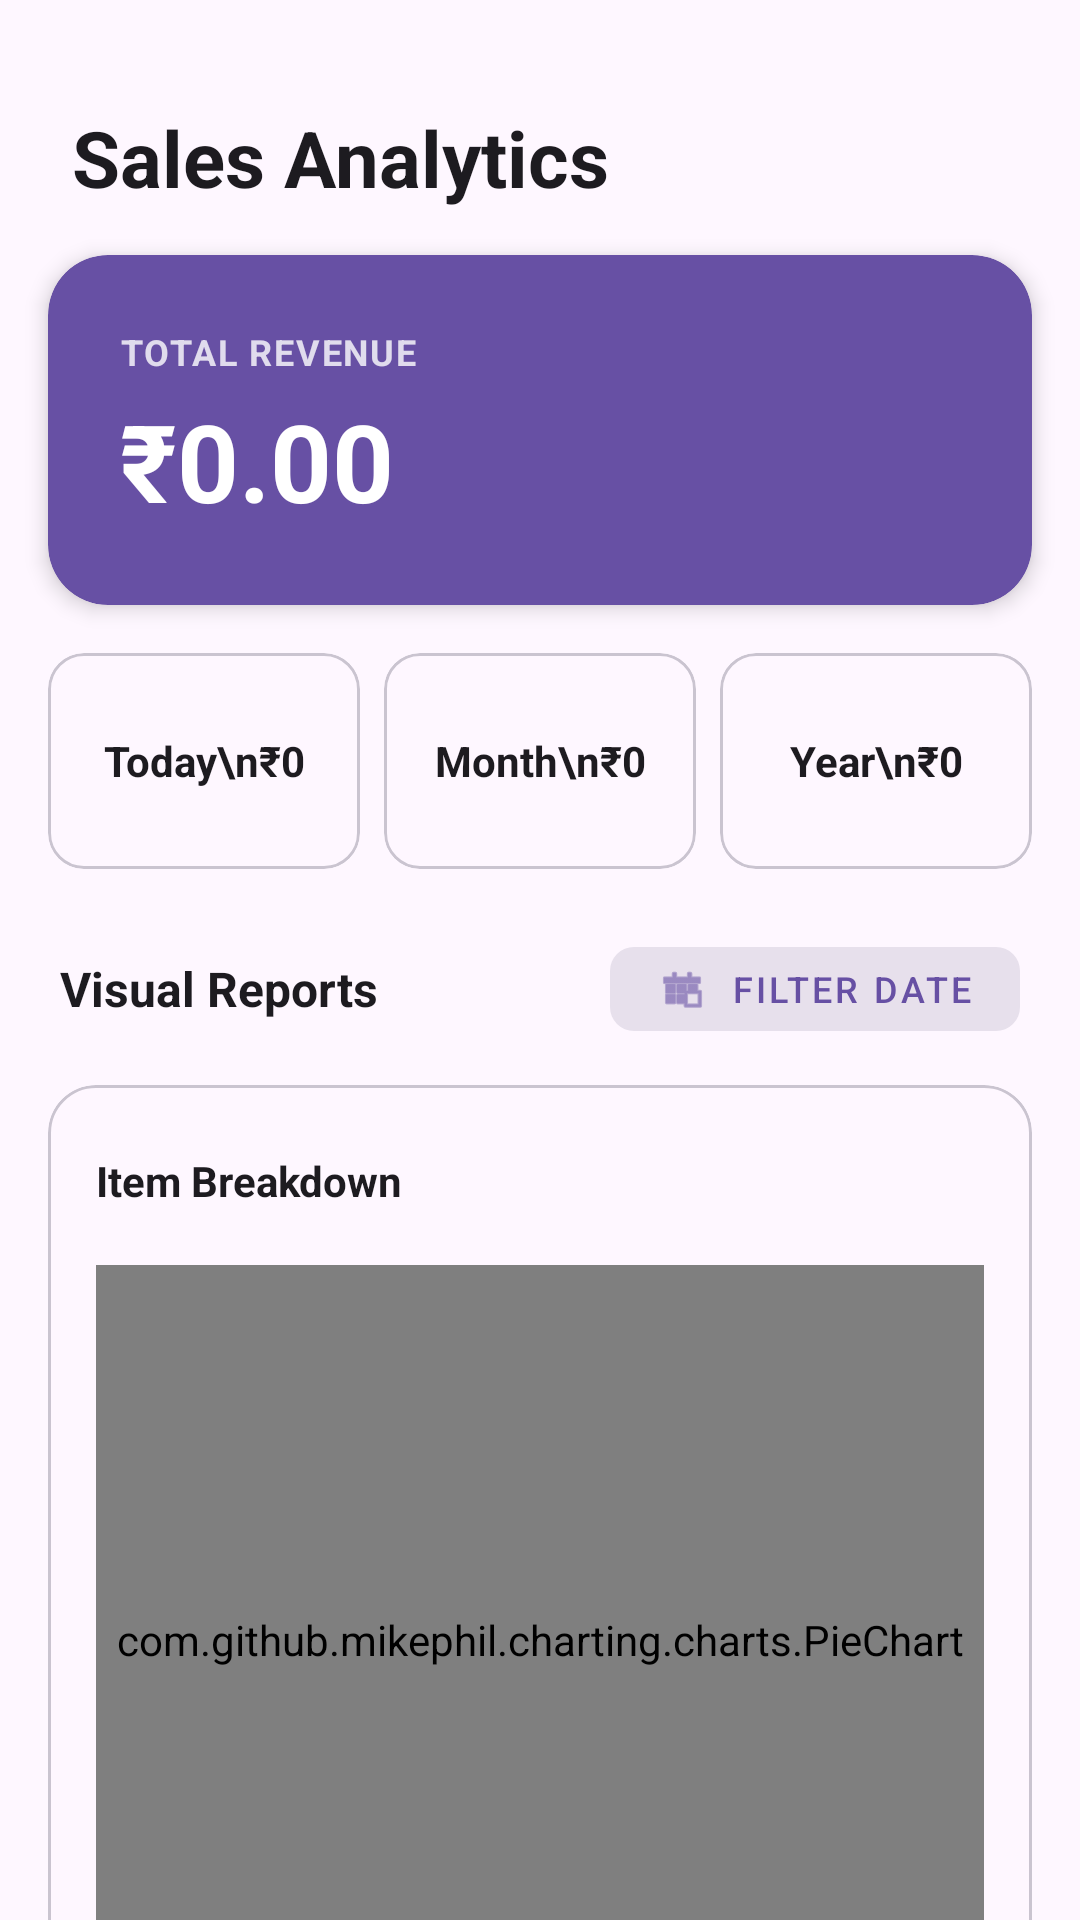

Reconstruct the res/layout file that produces this screen, plus the resources it refers to.
<!-- AndroidManifest.xml: application theme Theme.Sweet -->
<!-- res/layout/fragment_analytics.xml -->
<?xml version="1.0" encoding="utf-8"?>
<androidx.core.widget.NestedScrollView
    xmlns:android="http://schemas.android.com/apk/res/android"
    xmlns:app="http://schemas.android.com/apk/res-auto"
    android:layout_width="match_parent"
    android:layout_height="match_parent"
    android:fillViewport="true"
    android:background="?android:attr/colorBackground">

    <LinearLayout
        android:layout_width="match_parent"
        android:layout_height="wrap_content"
        android:orientation="vertical"
        android:paddingBottom="32dp">

        <LinearLayout
            android:layout_width="match_parent"
            android:layout_height="wrap_content"
            android:orientation="horizontal"
            android:paddingHorizontal="24dp"
            android:paddingTop="32dp"
            android:paddingBottom="16dp"
            android:gravity="center_vertical">


            <TextView
                android:layout_width="wrap_content"
                android:layout_height="wrap_content"
                android:text="Sales Analytics"
                android:textSize="26sp"
                android:textStyle="bold"
                android:textColor="?android:attr/textColorPrimary"
                android:layout_marginTop="2dp"/>
        </LinearLayout>

        <com.google.android.material.card.MaterialCardView
            android:layout_width="match_parent"
            android:layout_height="wrap_content"
            android:layout_marginHorizontal="16dp"
            android:layout_marginBottom="12dp"
            app:cardCornerRadius="20dp"
            app:cardElevation="4dp"
            app:strokeWidth="0dp"
            app:cardBackgroundColor="?attr/colorPrimary">

            <LinearLayout
                android:layout_width="match_parent"
                android:layout_height="wrap_content"
                android:orientation="vertical"
                android:padding="24dp">

                <TextView
                    android:layout_width="wrap_content"
                    android:layout_height="wrap_content"
                    android:text="TOTAL REVENUE"
                    android:textSize="12sp"
                    android:textStyle="bold"
                    android:letterSpacing="0.05"
                    android:textColor="?attr/colorOnPrimary"
                    android:alpha="0.8"/>

                <TextView
                    android:id="@+id/tvTotal"
                    android:layout_width="wrap_content"
                    android:layout_height="wrap_content"
                    android:text="₹0.00"
                    android:textSize="36sp"
                    android:textStyle="bold"
                    android:textColor="?attr/colorOnPrimary"
                    android:layout_marginTop="4dp"/>
            </LinearLayout>
        </com.google.android.material.card.MaterialCardView>

        <LinearLayout
            android:layout_width="match_parent"
            android:layout_height="wrap_content"
            android:orientation="horizontal"
            android:paddingHorizontal="12dp"
            android:layout_marginBottom="16dp"
            android:baselineAligned="false">

            <com.google.android.material.card.MaterialCardView
                android:layout_width="0dp"
                android:layout_weight="1"
                android:layout_height="wrap_content"
                android:layout_margin="4dp"
                app:cardCornerRadius="12dp"
                app:cardElevation="0dp"
                app:strokeWidth="1dp"
                app:strokeColor="?attr/colorOutlineVariant"
                app:cardBackgroundColor="?attr/colorSurface">

                <TextView
                    android:id="@+id/tvTodayCard"
                    android:layout_width="match_parent"
                    android:layout_height="72dp"
                    android:gravity="center"
                    android:text="Today\n₹0"
                    android:textSize="14sp"
                    android:textStyle="bold"
                    android:textColor="?android:attr/textColorPrimary"/>
            </com.google.android.material.card.MaterialCardView>

            <com.google.android.material.card.MaterialCardView
                android:layout_width="0dp"
                android:layout_weight="1"
                android:layout_height="wrap_content"
                android:layout_margin="4dp"
                app:cardCornerRadius="12dp"
                app:cardElevation="0dp"
                app:strokeWidth="1dp"
                app:strokeColor="?attr/colorOutlineVariant"
                app:cardBackgroundColor="?attr/colorSurface">

                <TextView
                    android:id="@+id/tvMonthCard"
                    android:layout_width="match_parent"
                    android:layout_height="72dp"
                    android:gravity="center"
                    android:text="Month\n₹0"
                    android:textSize="14sp"
                    android:textStyle="bold"
                    android:textColor="?android:attr/textColorPrimary"/>
            </com.google.android.material.card.MaterialCardView>

            <com.google.android.material.card.MaterialCardView
                android:layout_width="0dp"
                android:layout_weight="1"
                android:layout_height="wrap_content"
                android:layout_margin="4dp"
                app:cardCornerRadius="12dp"
                app:cardElevation="0dp"
                app:strokeWidth="1dp"
                app:strokeColor="?attr/colorOutlineVariant"
                app:cardBackgroundColor="?attr/colorSurface">

                <TextView
                    android:id="@+id/tvYearCard"
                    android:layout_width="match_parent"
                    android:layout_height="72dp"
                    android:gravity="center"
                    android:text="Year\n₹0"
                    android:textSize="14sp"
                    android:textStyle="bold"
                    android:textColor="?android:attr/textColorPrimary"/>
            </com.google.android.material.card.MaterialCardView>
        </LinearLayout>

        <LinearLayout
            android:layout_width="match_parent"
            android:layout_height="wrap_content"
            android:orientation="horizontal"
            android:paddingHorizontal="20dp"
            android:gravity="center_vertical"
            android:layout_marginBottom="12dp">

            <TextView
                android:layout_width="0dp"
                android:layout_weight="1"
                android:layout_height="wrap_content"
                android:text="Visual Reports"
                android:textSize="16sp"
                android:textStyle="bold"
                android:textColor="?android:attr/textColorPrimary"/>

            <com.google.android.material.button.MaterialButton
                android:id="@+id/btnFilter"
                style="@style/Widget.MaterialComponents.Button.UnelevatedButton"
                android:layout_width="wrap_content"
                android:layout_height="40dp"
                android:text="Filter Date"
                android:textSize="12sp"
                app:icon="@android:drawable/ic_menu_today"
                app:iconSize="16dp"
                app:iconTint="?attr/colorPrimary"
                android:textColor="?attr/colorPrimary"
                app:cornerRadius="8dp"
                app:backgroundTint="?attr/colorSurfaceVariant"/>
        </LinearLayout>

        <com.google.android.material.card.MaterialCardView
            android:layout_width="match_parent"
            android:layout_height="wrap_content"
            android:layout_marginHorizontal="16dp"
            android:layout_marginBottom="16dp"
            app:cardCornerRadius="16dp"
            app:cardElevation="0dp"
            app:strokeWidth="1dp"
            app:strokeColor="?attr/colorOutlineVariant"
            app:cardBackgroundColor="?attr/colorSurface">

            <LinearLayout
                android:layout_width="match_parent"
                android:layout_height="wrap_content"
                android:orientation="vertical"
                android:padding="16dp">

                <LinearLayout
                    android:layout_width="match_parent"
                    android:layout_height="wrap_content"
                    android:orientation="horizontal"
                    android:gravity="center_vertical"
                    android:layout_marginBottom="12dp">

                    <TextView
                        android:layout_width="0dp"
                        android:layout_weight="1"
                        android:layout_height="wrap_content"
                        android:text="Item Breakdown"
                        android:textSize="14sp"
                        android:textStyle="bold"
                        android:textColor="?android:attr/textColorPrimary"/>

                    <Spinner
                        android:id="@+id/spCategory"
                        android:layout_width="wrap_content"
                        android:layout_height="32dp"
                        android:minWidth="100dp"
                        android:background="@null"
                        android:gravity="end|center_vertical" />
                </LinearLayout>

                <com.github.mikephil.charting.charts.PieChart
                    android:id="@+id/pieItems"
                    android:layout_width="match_parent"
                    android:layout_height="250dp"/>
            </LinearLayout>
        </com.google.android.material.card.MaterialCardView>

        <com.google.android.material.card.MaterialCardView
            android:layout_width="match_parent"
            android:layout_height="wrap_content"
            android:layout_marginHorizontal="16dp"
            android:layout_marginBottom="16dp"
            app:cardCornerRadius="16dp"
            app:cardElevation="0dp"
            app:strokeWidth="1dp"
            app:strokeColor="?attr/colorOutlineVariant"
            app:cardBackgroundColor="?attr/colorSurface">

            <LinearLayout
                android:layout_width="match_parent"
                android:layout_height="wrap_content"
                android:orientation="vertical"
                android:padding="16dp">

                <TextView
                    android:layout_width="wrap_content"
                    android:layout_height="wrap_content"
                    android:text="Category Breakdown"
                    android:textSize="14sp"
                    android:textStyle="bold"
                    android:textColor="?android:attr/textColorPrimary"
                    android:layout_marginBottom="12dp"/>

                <com.github.mikephil.charting.charts.PieChart
                    android:id="@+id/pieCategory"
                    android:layout_width="match_parent"
                    android:layout_height="250dp"/>
            </LinearLayout>
        </com.google.android.material.card.MaterialCardView>

    </LinearLayout>
</androidx.core.widget.NestedScrollView>
<!-- resources referenced by this layout -->
<resources>
  <style name="Theme.Sweet" parent="Theme.Material3.DayNight.NoActionBar">
  
          <item name="colorPrimary">#6750A4</item>
          <item name="colorSecondary">#625B71</item>
          <item name="android:statusBarColor">#E65100</item>
  
      </style>
</resources>
